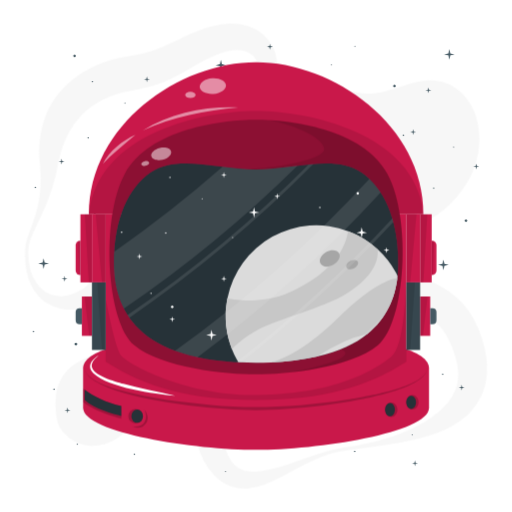
t = 0.00 s
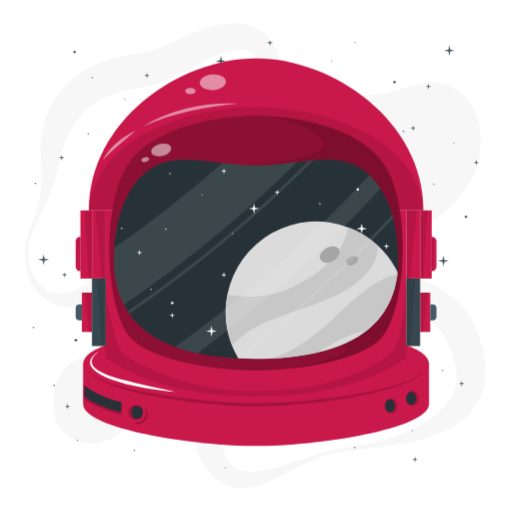
t = 0.28 s
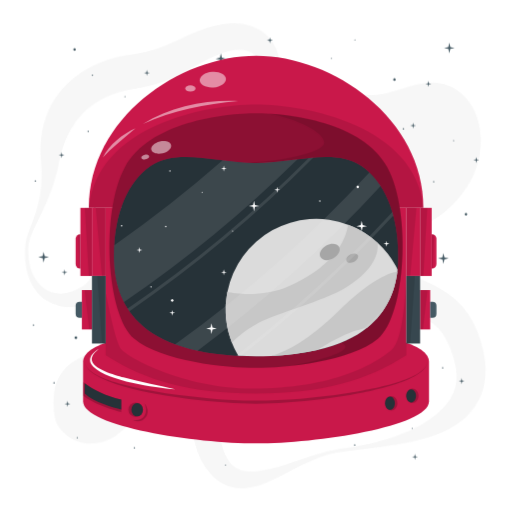
t = 0.47 s
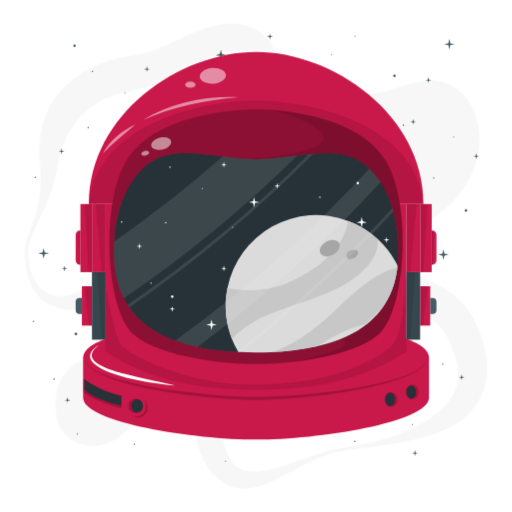
t = 0.75 s
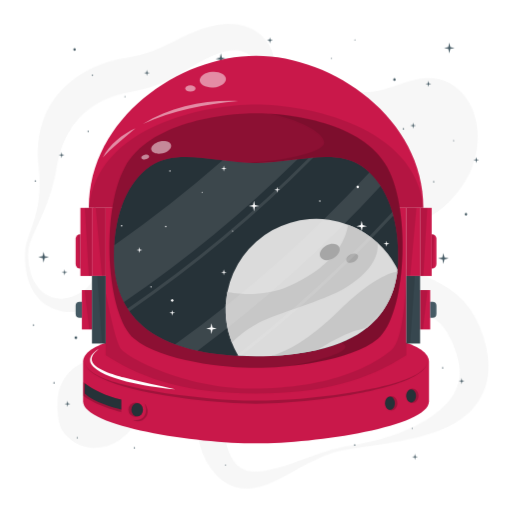
t = 1.03 s
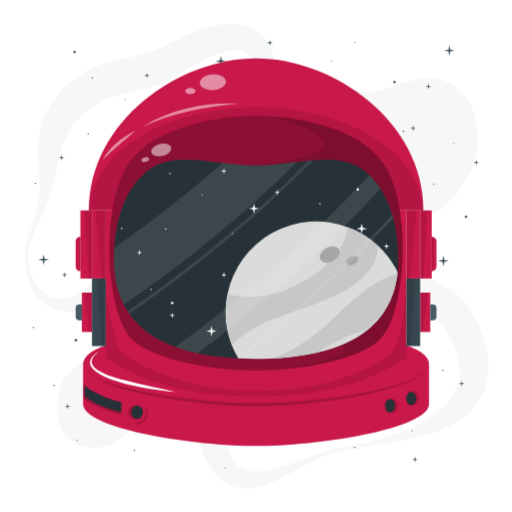
t = 1.22 s

The animated SVG that drew these frames (rendered in a browser with its animation timeline set to each time). Animation: 2 CSS @keyframes rules; one cycle of 1.50 s, repeats indefinitely.

<svg class="animated" id="freepik_stories-astronaut-helmet" xmlns="http://www.w3.org/2000/svg" viewBox="0 0 500 500" version="1.1" xmlns:xlink="http://www.w3.org/1999/xlink" xmlns:svgjs="http://svgjs.com/svgjs"><style>svg#freepik_stories-astronaut-helmet:not(.animated) .animable {opacity: 0;}svg#freepik_stories-astronaut-helmet.animated #freepik--background-complete--inject-16 {animation: 1.5s Infinite  linear wind;animation-delay: 0s;}svg#freepik_stories-astronaut-helmet.animated #freepik--Stars--inject-16 {animation: 1.5s Infinite  linear floating;animation-delay: 0s;}svg#freepik_stories-astronaut-helmet.animated #freepik--astronaut-helmet--inject-16 {animation: 1.5s Infinite  linear floating;animation-delay: 0s;}            @keyframes wind {                0% {                    transform: rotate( 0deg );                }                25% {                    transform: rotate( 1deg );                }                75% {                    transform: rotate( -1deg );                }            }                    @keyframes floating {                0% {                    opacity: 1;                    transform: translateY(0px);                }                50% {                    transform: translateY(-10px);                }                100% {                    opacity: 1;                    transform: translateY(0px);                }            }        </style><g id="freepik--background-complete--inject-16" class="animable" style="transform-origin: 249.98px 250.018px;"><g id="ely0ho92b9l"><g style="opacity: 0.4; transform-origin: 249.98px 250.018px;" class="animable" id="el1hypceoey2i"><path d="M28,240.16a60.34,60.34,0,0,0,1.69,23.39c2.14,7.46,6.1,14.41,11.74,19.09a30.85,30.85,0,0,0,4.41,3.11,27.71,27.71,0,0,0,4.81,2.12,27.21,27.21,0,0,0,10.09,1.35c6.79-.37,13.32-2.93,19.26-6.63.35-.23.77-.47,1.08-.69l.85-.64c.56-.46,1.12-.9,1.66-1.41a28,28,0,0,0,3.12-3.28,52.55,52.55,0,0,0,5.51-8.13,149.14,149.14,0,0,0,9-19.68c5.4-14,10.15-29,15.49-44.11q2-5.67,4.16-11.39c1.41-3.82,2.94-7.64,4.53-11.48a169.14,169.14,0,0,1,11.41-23.16c1.2-2,2.49-3.92,4-5.89.74-1,1.55-2,2.41-2.94s1.76-1.85,2.68-2.71a51.72,51.72,0,0,1,11.86-8.16c8.19-4.18,16.34-6.44,24.2-8.77s15.57-4.4,23-7.17a103.09,103.09,0,0,0,20.83-10.31,67.42,67.42,0,0,0,16.61-15.26c4.55-6,8.14-12.58,9.75-19.27a33.79,33.79,0,0,0,1-9.75,22.93,22.93,0,0,0-2.15-8.49A19,19,0,0,0,239.45,50a25.73,25.73,0,0,0-7.87-1.24,35.29,35.29,0,0,0-8.47,1c-.72.17-1.44.38-2.16.59l-2.56.77c-1.69.54-3.38,1.1-5,1.72-3.32,1.23-6.58,2.6-9.82,4.16-6.47,3.1-12.93,7-20.1,11.18A180.86,180.86,0,0,1,159.93,80a140.81,140.81,0,0,1-26.08,7.49c-1.1.23-2.2.38-3.3.57l-3,.48c-1.63.27-3.29.59-4.94,1a100.13,100.13,0,0,0-9.81,2.69c-12.9,4.24-24.51,11-33.35,20.45a79.85,79.85,0,0,0-11.71,16,84.21,84.21,0,0,0-4.55,9.4,103.57,103.57,0,0,0-3.66,10.22c-1,3.53-2,7.16-2.71,10.89-.37,1.74-.75,4-1.14,6.1s-.87,4.2-1.37,6.27a181.18,181.18,0,0,1-7.62,24.13c-3,7.77-6.5,15.23-10,22.55-1.76,3.66-3.51,7.3-5.13,11A43.13,43.13,0,0,0,28,240.16Zm-3.1-.33a33.52,33.52,0,0,1,1.38-6.22c.6-2,1.31-3.91,2-5.82,1.4-3.82,2.86-7.58,4.15-11.38s2.48-7.61,3.48-11.46,1.77-7.74,2.41-11.62A118.34,118.34,0,0,0,39.59,170c-.07-1.93-.22-3.86-.36-5.78s-.39-3.69-.57-6a119.63,119.63,0,0,1-.39-13.16,95.59,95.59,0,0,1,4.46-26.92A83.59,83.59,0,0,1,55.9,92.91,93.07,93.07,0,0,1,76.82,73.17a105.66,105.66,0,0,1,25.24-12.71,112.18,112.18,0,0,1,13.47-3.79c2.28-.5,4.59-.91,6.94-1.26l5.68-.83a124.79,124.79,0,0,0,20.59-4.91,160.43,160.43,0,0,0,20.34-8.53c7-3.4,14.71-7.32,23.06-10.58A132.2,132.2,0,0,1,205,26.27c2.18-.6,4.38-1.13,6.58-1.62l3.31-.67c1.25-.23,2.5-.43,3.77-.59a54.87,54.87,0,0,1,15.61.17,46.59,46.59,0,0,1,15.33,5.14,41.18,41.18,0,0,1,12.6,10.64,38.59,38.59,0,0,1,7.14,14.59,41.39,41.39,0,0,1,.82,15.37,50,50,0,0,1-3.9,13.85A77.11,77.11,0,0,1,251,105a94.53,94.53,0,0,1-9.6,8.66,110.67,110.67,0,0,1-10.54,7.24c-14.53,8.78-30.45,13.8-45,20.16-7.28,3.13-14.29,6.68-19.8,11.07a34.19,34.19,0,0,0-6.75,7.15c-.43.64-.83,1.28-1.2,1.93s-.7,1.29-1.05,2c-.68,1.42-1.34,3-2,4.64-1.24,3.29-2.33,6.88-3.34,10.55s-2,7.43-3,11.23l-2.91,11.53c-1,3.87-2,7.77-3.06,11.68-4.32,15.61-9.34,31.45-17,46.92a113.55,113.55,0,0,1-14.5,22.48c-1.53,1.76-3.12,3.5-4.87,5.18a52.9,52.9,0,0,1-5.56,4.79,49,49,0,0,1-6.42,4.14A38.19,38.19,0,0,1,90.87,298l-1.84.72c-.59.22-1.11.37-1.67.56a64.58,64.58,0,0,1-13.65,2.86,48.8,48.8,0,0,1-14.11-.63,40.43,40.43,0,0,1-13.1-5,36.35,36.35,0,0,1-5.57-4,38.17,38.17,0,0,1-4.71-4.81,52,52,0,0,1-10.45-23.22A83.75,83.75,0,0,1,24.9,239.83Z" style="fill: rgb(235, 235, 235); transform-origin: 147.45px 162.65px;" id="elzmzxbstxs1" class="animable"></path><path d="M336,440.15a105,105,0,0,0-26.5,7.85c-8.53,3.64-16.74,8-25,12.48-4.16,2.2-8.31,4.49-12.61,6.62a129.23,129.23,0,0,1-13.44,6,63.78,63.78,0,0,1-15.35,3.76,40.12,40.12,0,0,1-17.85-2c-1.51-.55-3-1.27-4.45-1.94s-2.8-1.62-4.19-2.48-2.58-1.92-3.83-2.93-2.31-2.14-3.45-3.24a62.3,62.3,0,0,1-10.52-14.57,71.9,71.9,0,0,1-6.14-16.52,100.33,100.33,0,0,1-2.45-16.42,209.65,209.65,0,0,1,.56-30.39l1.13-14.11c.19-2.3.32-4.57.47-6.83l.2-3.37.13-3.32a125.68,125.68,0,0,0-.19-12.92,71.18,71.18,0,0,0-1.77-12.11,72.34,72.34,0,0,0-4.28-12.13c-1.81-4.12-3.89-8.28-6.14-12.44-4.5-8.36-9.6-16.69-14.58-25.31l-3.69-6.52c-1.2-2.22-2.39-4.44-3.52-6.73a100.35,100.35,0,0,1-6-14.3,50.87,50.87,0,0,1-2.69-15.88,36.48,36.48,0,0,1,3.73-15.88,41.25,41.25,0,0,1,4.22-6.73l2.47-3c.84-1,1.72-1.81,2.58-2.72a81.39,81.39,0,0,1,11.49-9.59,78,78,0,0,1,13.27-7.13c1.17-.45,2.32-1,3.52-1.39l3.59-1.22c2.42-.69,4.86-1.38,7.34-1.88a102.57,102.57,0,0,1,30.28-1.69,131.63,131.63,0,0,1,15.07,2.11c5,.93,9.9,2.23,14.77,3.65,2.41.76,4.86,1.46,7.23,2.32l3.59,1.25,3.55,1.35q7.08,2.75,13.92,6c2.28,1.1,4.53,2.23,6.79,3.36s4.46,2.37,6.66,3.6,4.4,2.47,6.55,3.78,4.32,2.6,6.42,4l12.13,7.85c2,1.28,4,2.48,6,3.73l3,1.85,3,1.79a455.36,455.36,0,0,0,49.41,25.52c8.52,3.78,17.13,7.41,26.24,11.52,4.54,2,9.21,4.33,14,7a94.06,94.06,0,0,1,14.47,10,73.49,73.49,0,0,1,12.65,13.87,85.08,85.08,0,0,1,8.63,15.69c1.2,2.64,2.11,5.24,3.07,7.86.46,1.3.85,2.59,1.27,3.88s.84,2.57,1.18,4l1.08,4.09.52,2.05.4,2.13a73,73,0,0,1,1.27,8.58c.14,1.46.28,2.92.38,4.38V363c0,.74-.12,1.5-.18,2.25l-.46,4.49c-.22,1.49-.57,3-.87,4.45l-.47,2.21c-.18.73-.43,1.46-.65,2.18-.45,1.44-.89,2.89-1.38,4.3s-1.19,2.77-1.8,4.13a57.49,57.49,0,0,1-9.67,14.46l-1.4,1.58c-.49.5-1,1-1.5,1.45-1,.95-2,1.91-3,2.81-2.14,1.67-4.2,3.45-6.44,4.86a91.94,91.94,0,0,1-13.53,7.55,131.08,131.08,0,0,1-14,5.29,232,232,0,0,1-28.15,6.86c-2.35.41-4.69.89-7,1.24s-4.67.83-7,1.16-4.69.71-7,1.06l-7,1Zm-.52-3.06c9.27-1.34,18.47-3,27.54-5.2l3.4-.81,3.38-.9c2.25-.57,4.48-1.26,6.7-1.93,4.46-1.3,8.84-2.82,13.16-4.44a151.67,151.67,0,0,0,24.68-11.75,114.27,114.27,0,0,0,11-7.42,78.44,78.44,0,0,0,9.34-8.56c1.47-1.45,2.62-3.1,3.9-4.62l1.67-2.41c.27-.4.56-.79.82-1.2l.69-1.24A39.34,39.34,0,0,0,446,376.53c.2-.87.4-1.72.64-2.56l.39-2.62c.06-.44.15-.86.19-1.3l.05-1.34c0-.9.12-1.77.13-2.66l-.1-2.72c0-.45,0-.89-.05-1.35l-.17-1.39-.3-2.76-.55-2.82A80.37,80.37,0,0,0,443,343.55c-.28-.95-.69-2-1.08-3s-.76-2-1.17-3c-.85-1.89-1.64-3.85-2.55-5.6a56.69,56.69,0,0,0-5.82-9.61,42.94,42.94,0,0,0-7.16-7.35c-5.39-4.38-12.8-8.21-21.15-12.15-4.15-2-8.47-3.94-12.86-6s-8.82-4.19-13.24-6.35a422.5,422.5,0,0,1-51.52-30.23l-3.09-2.09-3-2.15c-2-1.44-4.07-2.85-6.07-4.32l-11.68-8.62c-3.72-2.73-7.5-5.37-11.29-8l-5.74-3.81c-1.93-1.22-3.86-2.46-5.81-3.67-3.91-2.34-7.82-4.72-11.83-6.84l-3-1.63-3-1.55c-2-1.06-4.06-2-6.11-2.95a139,139,0,0,0-25.27-8.88,95.16,95.16,0,0,0-13-2.11,68.35,68.35,0,0,0-13,0A58.76,58.76,0,0,0,180,211.33a59.66,59.66,0,0,0-10.41,7.82c-.77.77-1.6,1.51-2.34,2.29l-2.08,2.36a32.7,32.7,0,0,0-3.33,5.17,24.54,24.54,0,0,0-2.73,11.72,36.43,36.43,0,0,0,2.66,12.52,78.4,78.4,0,0,0,6.2,12.17c2.46,3.94,5.16,7.82,8.05,11.62,5.73,7.63,12,15.08,18.16,23,3.07,4,6.08,8.12,8.94,12.54a95.55,95.55,0,0,1,7.82,14.39c4.54,10.75,6.29,21.63,7,32.09,1.37,20.88-1.3,40.09-.91,57.31.18,8.59,1.12,16.52,3.62,23.54a44.52,44.52,0,0,0,5.05,10,23.71,23.71,0,0,0,6.84,7,23.46,23.46,0,0,0,9.88,3.38,48.82,48.82,0,0,0,12.43-.28,117.12,117.12,0,0,0,13.21-2.67c4.42-1.21,8.88-2.54,13.3-4,8.88-2.9,17.7-6.21,26.66-9.15A166.85,166.85,0,0,1,335.52,437.09Z" style="fill: rgb(235, 235, 235); transform-origin: 312.72px 332.926px;" id="elqnl5lf3la8n" class="animable"></path><path d="M293.15,89a68.75,68.75,0,0,1,9.1-1.64c1.46-.19,2.88-.3,4.31-.43s2.83-.16,4.22-.19c2.78-.1,5.49,0,8.2.06,10.74.43,21,2.07,31.14,3.64l3.59.54,1.59.23,1.63.13c1.09.1,2.22.07,3.34.1s2.28-.1,3.45-.19,2.32-.21,3.51-.4,2.35-.35,3.55-.59c2.36-.48,4.78-1,7.16-1.66,9.64-2.54,19.17-6.32,29.81-8.75a54.56,54.56,0,0,1,17.17-1.3,39.47,39.47,0,0,1,13.47,3.82c.71.35,1.44.68,2.13,1l2,1.19A55,55,0,0,1,450,90.14c1.18,1,2.3,2.26,3.44,3.43s2.05,2.49,3.07,3.76,1.78,2.63,2.66,4c.45.68.8,1.37,1.16,2l1.1,2.08.54,1.06.45,1.06.88,2.14a38.48,38.48,0,0,1,1.56,4.32A70.67,70.67,0,0,1,468,131.49a84.46,84.46,0,0,1-.94,17.16A83.52,83.52,0,0,1,462.64,165c-.51,1.31-1.05,2.61-1.6,3.89s-1.2,2.55-1.81,3.8-1.27,2.5-2,3.72-1.36,2.43-2.13,3.62a102.83,102.83,0,0,1-9.95,13.37,101.27,101.27,0,0,1-11.7,11.47A85.63,85.63,0,0,1,420.36,214a54.3,54.3,0,0,1-14.7,5.65,35.11,35.11,0,0,1-16-.38,59.56,59.56,0,0,1-15-6.35,158.74,158.74,0,0,1-26-19.47c-4-3.6-7.75-7.35-11.31-11.2a8.34,8.34,0,0,0-1.11-1l-.93-.81c-.72-.49-1.27-1-2-1.5l-1-.72c-.37-.23-.75-.44-1.1-.68-.69-.48-1.55-.88-2.27-1.35a98,98,0,0,0-11-5.14l-6.58-2.59-3.52-1.37-3.67-1.52c-2.49-1-5.11-2.27-7.77-3.59a75,75,0,0,1-8.24-4.91,52.45,52.45,0,0,1-8.24-7,43.51,43.51,0,0,1-6.87-9.56l-.72-1.32-.61-1.35c-.39-.91-.8-1.82-1.16-2.74a46.32,46.32,0,0,1-1.62-5.54l-.57-2.76-.35-2.68a45.48,45.48,0,0,1-.34-5.26c0-.46,0-.81,0-1.34,0-.71,0-1.4.09-2.09a24.09,24.09,0,0,1,.63-4.32c.07-.35.16-.72.25-1.08l.35-1.1c.24-.72.51-1.44.78-2.15a28.78,28.78,0,0,1,2.13-4c.41-.61.83-1.2,1.27-1.78.22-.29.44-.59.66-.85l.69-.77c.45-.49.92-1,1.41-1.46s.93-.84,1.42-1.26,1-.79,1.45-1.15l1.41-1c.47-.3,1-.64,1.42-.9l1.37-.76A47.56,47.56,0,0,1,293.15,89Z" style="fill: rgb(235, 235, 235); transform-origin: 367.887px 149.378px;" id="ellpn44ae32" class="animable"></path><path d="M146.71,354a50.4,50.4,0,0,1,.71,10.09c-.09,6.46-1.55,12.37-3.14,18.14a116.67,116.67,0,0,1-6.05,16.8,74.27,74.27,0,0,1-9.35,15.3,70,70,0,0,1-13.41,13,44.23,44.23,0,0,1-18.92,7.53,42.28,42.28,0,0,1-10.9.22,34.83,34.83,0,0,1-10.15-2.73,35.58,35.58,0,0,1-8-4.94,69.86,69.86,0,0,1-6.16-5.78,25.1,25.1,0,0,1-2.69-3.53A28,28,0,0,1,56.79,414a45.49,45.49,0,0,1-2-9,76.72,76.72,0,0,1-.21-19.1,43.19,43.19,0,0,1,5.81-17.24A43.74,43.74,0,0,1,72.21,356c4.73-3.44,10.29-5.91,15.72-8.16s10.87-4.25,15.94-6.65,10-5.06,16.18-7a28.36,28.36,0,0,1,5.06-1.09,20.46,20.46,0,0,1,6,.09,15.88,15.88,0,0,1,7.25,3.53,19.78,19.78,0,0,1,1.46,1.43c.43.49.86,1,1.27,1.52A24.38,24.38,0,0,1,143,342.7a29.65,29.65,0,0,1,1.4,3c.35.93.74,2,1,2.85l.41,1.41.33,1.37C146.4,352.25,146.55,353.11,146.71,354Z" style="fill: rgb(235, 235, 235); transform-origin: 100.763px 384.126px;" id="elurq6le4rxfa" class="animable"></path></g></g></g><g id="freepik--Stars--inject-16" class="animable" style="transform-origin: 250.026px 251.76px;"><polygon points="261.27 417.59 265.51 418.38 266.46 422.85 267.4 418.38 271.65 417.59 267.42 416.56 266.46 412.34 265.49 416.56 261.27 417.59" style="fill: rgb(69, 90, 100); transform-origin: 266.46px 417.595px;" id="elapi2wqk4fh8" class="animable"></polygon><polygon points="166.35 260.51 170.59 261.3 171.54 265.77 172.49 261.3 176.73 260.51 172.51 259.48 171.54 255.25 170.58 259.48 166.35 260.51" style="fill: rgb(69, 90, 100); transform-origin: 171.54px 260.51px;" id="elj8rxvgvtdws" class="animable"></polygon><polygon points="427.77 258.67 432.01 259.45 432.96 263.92 433.91 259.45 438.15 258.66 433.93 257.63 432.96 253.41 431.99 257.63 427.77 258.67" style="fill: rgb(69, 90, 100); transform-origin: 432.96px 258.665px;" id="elfy6j1em7e5n" class="animable"></polygon><polygon points="447.91 378.39 450.28 378.83 450.81 381.33 451.34 378.83 453.71 378.39 451.35 377.82 450.81 375.46 450.27 377.82 447.91 378.39" style="fill: rgb(69, 90, 100); transform-origin: 450.81px 378.395px;" id="elwl5augkq6j" class="animable"></polygon><polygon points="415.44 88.18 417.81 88.62 418.34 91.12 418.87 88.62 421.25 88.18 418.88 87.6 418.34 85.24 417.8 87.6 415.44 88.18" style="fill: rgb(69, 90, 100); transform-origin: 418.345px 88.18px;" id="elm4urzt1unzr" class="animable"></polygon><polygon points="462.16 162.51 464.53 162.95 465.06 165.45 465.59 162.95 467.96 162.51 465.6 161.94 465.06 159.57 464.52 161.94 462.16 162.51" style="fill: rgb(69, 90, 100); transform-origin: 465.06px 162.51px;" id="elvd23wmvsmn" class="animable"></polygon><polygon points="100.1 196.03 102.47 196.47 103 198.97 103.53 196.47 105.91 196.03 103.55 195.45 103 193.09 102.47 195.45 100.1 196.03" style="fill: rgb(69, 90, 100); transform-origin: 103.005px 196.03px;" id="ely6slfbnpwd" class="animable"></polygon><polygon points="63.01 400.68 65.38 401.12 65.91 403.62 66.44 401.12 68.81 400.68 66.45 400.1 65.91 397.74 65.37 400.1 63.01 400.68" style="fill: rgb(69, 90, 100); transform-origin: 65.91px 400.68px;" id="ele94nigmycz" class="animable"></polygon><polygon points="109.62 405.19 111.99 405.63 112.52 408.13 113.05 405.63 115.42 405.19 113.06 404.61 112.52 402.25 111.98 404.61 109.62 405.19" style="fill: rgb(69, 90, 100); transform-origin: 112.52px 405.19px;" id="elpl0k3ootxyq" class="animable"></polygon><polygon points="193.14 98.31 195.51 98.75 196.04 101.25 196.57 98.75 198.94 98.31 196.58 97.74 196.04 95.38 195.5 97.74 193.14 98.31" style="fill: rgb(69, 90, 100); transform-origin: 196.04px 98.315px;" id="eltynmwnx2bya" class="animable"></polygon><polygon points="333.52 168.39 335.89 168.83 336.42 171.33 336.95 168.83 339.32 168.39 336.96 167.81 336.42 165.45 335.88 167.81 333.52 168.39" style="fill: rgb(69, 90, 100); transform-origin: 336.42px 168.39px;" id="ely5t1yhlgb8t" class="animable"></polygon><polygon points="145.11 356.36 147.48 356.8 148.01 359.3 148.54 356.8 150.91 356.36 148.55 355.79 148.01 353.42 147.47 355.79 145.11 356.36" style="fill: rgb(69, 90, 100); transform-origin: 148.01px 356.36px;" id="el0zva20wo7h8o" class="animable"></polygon><path d="M75.45,433a.69.69,0,0,1,0,1.37A.69.69,0,0,1,75.45,433Z" style="fill: rgb(69, 90, 100); transform-origin: 75.45px 433.685px;" id="elwyoru96urt" class="animable"></path><path d="M385,350a.69.69,0,0,1,0,1.38A.69.69,0,0,1,385,350Z" style="fill: rgb(69, 90, 100); transform-origin: 385px 350.69px;" id="el0lk2hrgd0rwn" class="animable"></path><path d="M391.47,251.72a.69.69,0,0,1,0,1.38A.69.69,0,0,1,391.47,251.72Z" style="fill: rgb(69, 90, 100); transform-origin: 391.47px 252.41px;" id="el4tl1w5z9p3e" class="animable"></path><path d="M343.4,201.05a.69.69,0,0,1,0,1.37A.69.69,0,0,1,343.4,201.05Z" style="fill: rgb(69, 90, 100); transform-origin: 343.4px 201.735px;" id="el91y3bqid8ip" class="animable"></path><path d="M131.2,443a.69.69,0,0,1,0,1.37A.69.69,0,0,1,131.2,443Z" style="fill: rgb(69, 90, 100); transform-origin: 131.2px 443.685px;" id="elamae8genoxj" class="animable"></path><path d="M103,403.13a.69.69,0,0,1,0,1.38A.69.69,0,0,1,103,403.13Z" style="fill: rgb(69, 90, 100); transform-origin: 103px 403.82px;" id="elei0nxmxn9qg" class="animable"></path><path d="M173.85,384.89a.69.69,0,0,1,0,1.37A.69.69,0,0,1,173.85,384.89Z" style="fill: rgb(69, 90, 100); transform-origin: 173.85px 385.575px;" id="el4a7s284ao6u" class="animable"></path><path d="M304,403.13a.69.69,0,0,1,0,1.38A.69.69,0,0,1,304,403.13Z" style="fill: rgb(69, 90, 100); transform-origin: 304px 403.82px;" id="el2rere6h5pzb" class="animable"></path><path d="M432.3,364.79a.69.69,0,0,1,0,1.37A.69.69,0,0,1,432.3,364.79Z" style="fill: rgb(69, 90, 100); transform-origin: 432.3px 365.475px;" id="elict6fqyz2cm" class="animable"></path><path d="M388.92,283a.69.69,0,0,1,0,1.37A.69.69,0,0,1,388.92,283Z" style="fill: rgb(69, 90, 100); transform-origin: 388.92px 283.685px;" id="el2u45d9uush3" class="animable"></path><path d="M272.19,401.77a.49.49,0,0,1,0,1A.49.49,0,0,1,272.19,401.77Z" style="fill: rgb(69, 90, 100); transform-origin: 272.19px 402.27px;" id="elazsyxewad6l" class="animable"></path><path d="M122,100.19a.49.49,0,0,1,0,1A.49.49,0,0,1,122,100.19Z" style="fill: rgb(69, 90, 100); transform-origin: 122px 100.69px;" id="elny3eqhx1zn" class="animable"></path><path d="M310.65,345a.49.49,0,0,1,0,1A.49.49,0,0,1,310.65,345Z" style="fill: rgb(69, 90, 100); transform-origin: 310.65px 345.5px;" id="elpb8ngcrdu89" class="animable"></path><path d="M123.19,407.64a.49.49,0,0,1,0,1A.49.49,0,0,1,123.19,407.64Z" style="fill: rgb(69, 90, 100); transform-origin: 123.19px 408.14px;" id="elk3nbw821usn" class="animable"></path><path d="M247.53,290.34a.49.49,0,0,1,0,1A.49.49,0,0,1,247.53,290.34Z" style="fill: rgb(69, 90, 100); transform-origin: 247.53px 290.84px;" id="elwu92wbf2jv" class="animable"></path><path d="M352.69,295.92a1.32,1.32,0,0,1,0,2.63A1.32,1.32,0,0,1,352.69,295.92Z" style="fill: rgb(69, 90, 100); transform-origin: 352.69px 297.235px;" id="elzad4ng1oa6f" class="animable"></path><polygon points="167.99 114.3 172.24 115.08 173.18 119.56 174.13 115.08 178.37 114.3 174.15 113.27 173.18 109.04 172.22 113.27 167.99 114.3" style="fill: rgb(69, 90, 100); transform-origin: 173.18px 114.3px;" id="elzn4lyy1wqgf" class="animable"></polygon><polygon points="210.5 63.63 214.74 64.41 215.69 68.89 216.64 64.41 220.88 63.63 216.65 62.59 215.69 58.37 214.72 62.59 210.5 63.63" style="fill: rgb(69, 90, 100); transform-origin: 215.69px 63.63px;" id="el6e2cxd71q6w" class="animable"></polygon><polygon points="37.33 257.43 41.57 258.22 42.52 262.69 43.47 258.22 47.71 257.43 43.48 256.4 42.52 252.18 41.55 256.4 37.33 257.43" style="fill: rgb(69, 90, 100); transform-origin: 42.52px 257.435px;" id="el5n34g968og5" class="animable"></polygon><polygon points="433.57 53.19 437.81 53.97 438.76 58.44 439.71 53.97 443.95 53.19 439.73 52.15 438.76 47.93 437.8 52.15 433.57 53.19" style="fill: rgb(69, 90, 100); transform-origin: 438.76px 53.185px;" id="ell66b0b5luul" class="animable"></polygon><polygon points="260.65 45.59 263.03 46.03 263.56 48.53 264.09 46.03 266.46 45.59 264.1 45.01 263.56 42.65 263.02 45.01 260.65 45.59" style="fill: rgb(69, 90, 100); transform-origin: 263.555px 45.59px;" id="ellosqjkjrj0f" class="animable"></polygon><polygon points="57.21 157.81 59.58 158.25 60.11 160.75 60.64 158.25 63.01 157.81 60.65 157.23 60.11 154.87 59.57 157.23 57.21 157.81" style="fill: rgb(69, 90, 100); transform-origin: 60.11px 157.81px;" id="ela8qj8vxyi0b" class="animable"></polygon><path d="M86.07,133.86a.69.69,0,0,1,0,1.37A.69.69,0,0,1,86.07,133.86Z" style="fill: rgb(69, 90, 100); transform-origin: 86.07px 134.545px;" id="elqv7b9va81xe" class="animable"></path><path d="M52.75,379.38a.69.69,0,0,1,0,1.38A.69.69,0,0,1,52.75,379.38Z" style="fill: rgb(69, 90, 100); transform-origin: 52.75px 380.07px;" id="eljviulhlyxof" class="animable"></path><path d="M90.19,356.36a.69.69,0,0,1,0,1.38A.69.69,0,0,1,90.19,356.36Z" style="fill: rgb(69, 90, 100); transform-origin: 90.19px 357.05px;" id="elt2d9pcr64xn" class="animable"></path><path d="M34.47,182.32a.69.69,0,0,1,0,1.38A.69.69,0,0,1,34.47,182.32Z" style="fill: rgb(69, 90, 100); transform-origin: 34.47px 183.01px;" id="elwolwtdxg4oj" class="animable"></path><path d="M90.19,79a.69.69,0,0,1,0,1.38A.69.69,0,0,1,90.19,79Z" style="fill: rgb(69, 90, 100); transform-origin: 90.19px 79.69px;" id="elbzk4b8w3mm5" class="animable"></path><path d="M423.53,183a.69.69,0,0,1,0,1.38A.69.69,0,0,1,423.53,183Z" style="fill: rgb(69, 90, 100); transform-origin: 423.53px 183.69px;" id="elz6hrbpb08eh" class="animable"></path><path d="M152.58,289.5a.49.49,0,0,1,0,1A.49.49,0,0,1,152.58,289.5Z" style="fill: rgb(69, 90, 100); transform-origin: 152.58px 290px;" id="el89oz2bibi0y" class="animable"></path><path d="M152.11,414.75a.49.49,0,0,1,0,1A.49.49,0,0,1,152.11,414.75Z" style="fill: rgb(69, 90, 100); transform-origin: 152.11px 415.25px;" id="elh14t6hg36g8" class="animable"></path><polygon points="400.5 129 402.87 129.44 403.4 131.94 403.93 129.44 406.3 129 403.94 128.42 403.4 126.06 402.86 128.42 400.5 129" style="fill: rgb(69, 90, 100); transform-origin: 403.4px 129px;" id="elhajnmyngghe" class="animable"></polygon><path d="M393.89,131.36a.69.69,0,0,1,0,1.38A.69.69,0,0,1,393.89,131.36Z" style="fill: rgb(69, 90, 100); transform-origin: 393.89px 132.05px;" id="elwsd75pvxx28" class="animable"></path><path d="M323.68,62.65a.49.49,0,0,1,0,1A.49.49,0,0,1,323.68,62.65Z" style="fill: rgb(69, 90, 100); transform-origin: 323.68px 63.15px;" id="elyl2nu8ap4bl" class="animable"></path><path d="M220.26,459.87a.49.49,0,0,1,0,1A.49.49,0,0,1,220.26,459.87Z" style="fill: rgb(69, 90, 100); transform-origin: 220.26px 460.37px;" id="el0wvxaixuqtm" class="animable"></path><path d="M443,143a.49.49,0,0,1,0,1A.49.49,0,0,1,443,143Z" style="fill: rgb(69, 90, 100); transform-origin: 443px 143.5px;" id="el56ffocpbdcc" class="animable"></path><path d="M345.17,119.07a.49.49,0,0,1,0,1A.49.49,0,0,1,345.17,119.07Z" style="fill: rgb(69, 90, 100); transform-origin: 345.17px 119.57px;" id="eltix9anpofah" class="animable"></path><path d="M346.58,44.62a.49.49,0,0,1,0,1A.49.49,0,0,1,346.58,44.62Z" style="fill: rgb(69, 90, 100); transform-origin: 346.58px 45.12px;" id="elirxapfttbc" class="animable"></path><path d="M210.36,272.23a1.32,1.32,0,0,1,0,2.63A1.32,1.32,0,0,1,210.36,272.23Z" style="fill: rgb(69, 90, 100); transform-origin: 210.36px 273.545px;" id="ellqne2uvfl2r" class="animable"></path><path d="M390.19,204.79a1.32,1.32,0,0,1,0,2.64A1.32,1.32,0,0,1,390.19,204.79Z" style="fill: rgb(69, 90, 100); transform-origin: 390.19px 206.11px;" id="el960le393e25" class="animable"></path><path d="M92.42,206.11a1.32,1.32,0,0,1,0,2.64A1.32,1.32,0,0,1,92.42,206.11Z" style="fill: rgb(69, 90, 100); transform-origin: 92.42px 207.43px;" id="elbr0k1fy75rw" class="animable"></path><path d="M455,214.06a1.32,1.32,0,0,1,0,2.63A1.32,1.32,0,0,1,455,214.06Z" style="fill: rgb(69, 90, 100); transform-origin: 455px 215.375px;" id="eljl33yqrfj0c" class="animable"></path><path d="M74.06,334.68a1.32,1.32,0,0,1,0,2.64A1.32,1.32,0,0,1,74.06,334.68Z" style="fill: rgb(69, 90, 100); transform-origin: 74.06px 336px;" id="el45gsflp1y37" class="animable"></path><polygon points="140.52 77.41 142.89 77.85 143.42 80.35 143.95 77.85 146.32 77.41 143.96 76.83 143.42 74.47 142.88 76.83 140.52 77.41" style="fill: rgb(69, 90, 100); transform-origin: 143.42px 77.41px;" id="el77r981wv976" class="animable"></polygon><polygon points="269.8 325.91 272.17 326.34 272.7 328.84 273.23 326.34 275.6 325.9 273.24 325.33 272.7 322.97 272.16 325.33 269.8 325.91" style="fill: rgb(69, 90, 100); transform-origin: 272.7px 325.905px;" id="elk0v21458tqf" class="animable"></polygon><path d="M346.35,440.15a.69.69,0,0,1,0,1.38A.69.69,0,0,1,346.35,440.15Z" style="fill: rgb(69, 90, 100); transform-origin: 346.35px 440.84px;" id="eley08sddb9iu" class="animable"></path><path d="M300.79,433.67a.69.69,0,0,1,0,1.38A.69.69,0,0,1,300.79,433.67Z" style="fill: rgb(69, 90, 100); transform-origin: 300.79px 434.36px;" id="el4nocg8ub9mw" class="animable"></path><polygon points="315.45 250 317.82 250.44 318.35 252.94 318.88 250.44 321.25 250 318.89 249.42 318.35 247.06 317.81 249.42 315.45 250" style="fill: rgb(69, 90, 100); transform-origin: 318.35px 250px;" id="el4a4ok9f19qm" class="animable"></polygon><polygon points="396.72 392.49 399.09 392.93 399.62 395.42 400.15 392.93 402.52 392.49 400.16 391.91 399.62 389.55 399.08 391.91 396.72 392.49" style="fill: rgb(69, 90, 100); transform-origin: 399.62px 392.485px;" id="elyy1ev8s55rd" class="animable"></polygon><polygon points="402.3 452.39 404.67 452.83 405.2 455.33 405.73 452.83 408.1 452.39 405.74 451.81 405.2 449.45 404.66 451.81 402.3 452.39" style="fill: rgb(69, 90, 100); transform-origin: 405.2px 452.39px;" id="elvp81yqrn7n" class="animable"></polygon><path d="M325.46,118.18a.69.69,0,0,1,0,1.38A.69.69,0,0,1,325.46,118.18Z" style="fill: rgb(69, 90, 100); transform-origin: 325.46px 118.87px;" id="eldtgvnsnwz4m" class="animable"></path><path d="M402.52,424a.49.49,0,0,1,0,1A.49.49,0,0,1,402.52,424Z" style="fill: rgb(69, 90, 100); transform-origin: 402.52px 424.5px;" id="elf8ooezbnc29" class="animable"></path><polygon points="60.11 272.23 62.48 272.67 63.01 275.17 63.54 272.67 65.91 272.23 63.55 271.65 63.01 269.29 62.47 271.65 60.11 272.23" style="fill: rgb(69, 90, 100); transform-origin: 63.01px 272.23px;" id="el2rlo7pl5ax1" class="animable"></polygon><path d="M32.7,323.11a.69.69,0,0,1,0,1.37A.69.69,0,0,1,32.7,323.11Z" style="fill: rgb(69, 90, 100); transform-origin: 32.7px 323.795px;" id="elhu591kncn0h" class="animable"></path><path d="M202.51,214.69a.69.69,0,0,1,0,1.37A.69.69,0,0,1,202.51,214.69Z" style="fill: rgb(69, 90, 100); transform-origin: 202.51px 215.375px;" id="elsmv7s0eh8i" class="animable"></path><path d="M152.11,138.61a.49.49,0,0,1,0,1A.49.49,0,0,1,152.11,138.61Z" style="fill: rgb(69, 90, 100); transform-origin: 152.11px 139.11px;" id="elxttckigs9he" class="animable"></path><path d="M72.79,53.19a1.32,1.32,0,0,1,0,2.63A1.32,1.32,0,0,1,72.79,53.19Z" style="fill: rgb(69, 90, 100); transform-origin: 72.79px 54.505px;" id="el69gcyz9f9jj" class="animable"></path><path d="M385.17,82.61a1.32,1.32,0,0,1,0,2.63A1.32,1.32,0,0,1,385.17,82.61Z" style="fill: rgb(69, 90, 100); transform-origin: 385.17px 83.925px;" id="elp9pn8mmm88" class="animable"></path></g><g id="freepik--astronaut-helmet--inject-16" class="animable" style="transform-origin: 250px 250px;"><path d="M418.9,359.68v38.39c0,24.71-110.24,41.19-168.91,41.19S81.1,422.78,81.1,398.07V359.68c0-9.37,11.89-32.56,168.89-32.56S418.9,350.31,418.9,359.68Z" style="fill: #C9184A; transform-origin: 250px 383.19px;" id="elz09u9ax8jac" class="animable"></path><g id="elkf3dvmjt2d"><path d="M417.34,359.53c-1.3,19.57-62.33,30-78.92,33.05a575.81,575.81,0,0,1-88.42,8,575.69,575.69,0,0,1-88.42-8c-21.78-4-44-8.13-64.08-17.75-6.12-3.28-14.27-7.59-14.84-15.31,1.12,12.16,25.93,18.92,36,21.88,28.46,7.71,57.89,11.39,87.2,14.11,44.09,4.18,88.48,1.41,132.19-5.21,16.59-2.75,77.48-11.92,79.29-30.78Z" style="opacity: 0.2; transform-origin: 250px 380.05px;" class="animable" id="elmb64lj6es7e"></path></g><g id="ela3uqw3uqhr"><path d="M388,400c0,3.91-2.68,7.07-6,7.07s-6-3.16-6-7.07,2.69-7.08,6-7.08S388,396,388,400Z" style="opacity: 0.2; transform-origin: 382px 399.995px;" class="animable" id="elp3h2nwmilod"></path></g><path d="M385.51,400c0,3.57-2.13,6.47-4.76,6.47S376,403.52,376,400s2.14-6.47,4.77-6.47S385.51,396.38,385.51,400Z" style="fill: rgb(38, 50, 56); transform-origin: 380.755px 400px;" id="eljra86aiqja" class="animable"></path><g id="elccvstk4j9be"><ellipse cx="132.41" cy="406.42" rx="7.15" ry="7.07" style="opacity: 0.2; transform-origin: 132.41px 406.42px;" class="animable" id="eldrlkhp6x955"></ellipse></g><ellipse cx="133.88" cy="406.42" rx="5.67" ry="6.47" style="fill: rgb(38, 50, 56); transform-origin: 133.88px 406.42px;" id="elxgbdtq8x1z" class="animable"></ellipse><g id="elpdzrtl5xmj"><path d="M408.67,392.87c0,3.91-2.68,7.08-6,7.08s-6-3.17-6-7.08,2.69-7.07,6-7.07S408.67,389,408.67,392.87Z" style="opacity: 0.2; transform-origin: 402.67px 392.875px;" class="animable" id="el3ck1konvanl"></path></g><path d="M406.19,392.87c0,3.58-2.13,6.47-4.76,6.47s-4.76-2.89-4.76-6.47,2.13-6.46,4.76-6.46S406.19,389.3,406.19,392.87Z" style="fill: rgb(38, 50, 56); transform-origin: 401.43px 392.875px;" id="elvxj5g66rxf" class="animable"></path><g id="elre1gfuacgnl"><path d="M118.36,396.34v12.42s-25-6.18-37.26-16.24V379.26C88.35,385.36,103.35,393.39,118.36,396.34Z" style="opacity: 0.2; transform-origin: 99.73px 394.01px;" class="animable" id="elzhfcrbamgh8"></path></g><path d="M118.36,396.34v9.85c-7.38-1.75-26.47-6.93-35.7-15.54V380.51C90.36,386.4,104.36,393.58,118.36,396.34Z" style="fill: rgb(38, 50, 56); transform-origin: 100.51px 393.35px;" id="el2pp41op7se7" class="animable"></path><g id="eljrvtnjagy7"><path d="M129.94,416.46C140.69,417.79,145,409.17,141,400a12.27,12.27,0,0,1,3,6.2,11.8,11.8,0,0,1,.13,2.72,9.62,9.62,0,0,1-14.23,7.59Z" style="opacity: 0.2; transform-origin: 137.029px 408.853px;" class="animable" id="elrp1x9aw3gu"></path></g><path d="M96.48,346.76c-3,2.65-6.7,5.79-7,10-.18,9.75,23.17,15.63,31,18,16.6,4.61,33.72,7.75,50.53,11.57-20.31-1.67-65-7.89-79.63-21.75-7.1-7.11-1.93-13.59,5.13-17.79Z" style="fill: rgb(255, 255, 255); transform-origin: 129.498px 366.545px;" id="elyhnc1a7ext" class="animable"></path><path d="M413.35,209.23H86.66c0-87.23,88-148.49,163.34-148.49S413.35,122,413.35,209.23Z" style="fill: #C9184A; transform-origin: 250.005px 134.985px;" id="eleiye1j13j0k" class="animable"></path><g id="el01iuca1bgeda"><g style="opacity: 0.5; transform-origin: 166.48px 132.339px;" class="animable" id="eluw6ch6apafq"><path d="M139.32,127.41c27.54-17.34,61.08-23.87,93.32-22.61-32.06,2.94-63.94,9-93.32,22.61Z" style="fill: rgb(255, 255, 255); transform-origin: 185.98px 116.029px;" id="elq219xd07rhl" class="animable"></path><path d="M100.33,160c6.3-12.59,19.22-23,32-28.51-1.34,1.26-2.75,2.37-4.12,3.54-9.66,8-19.16,16-27.89,25Z" style="fill: rgb(255, 255, 255); transform-origin: 116.325px 145.76px;" id="elckuepltwc4l" class="animable"></path></g></g><g id="el461piyplayl"><g style="opacity: 0.5; transform-origin: 200.731px 86.0346px;" class="animable" id="elmrbhyyvpr8r"><path d="M190.87,92.66c0,1.65-2.24,3-5,3s-5-1.33-5-3,2.25-3,5-3S190.87,91,190.87,92.66Z" style="fill: rgb(255, 255, 255); transform-origin: 185.87px 92.66px;" id="ell89wbr8d1a" class="animable"></path><path d="M220.58,83.12c.31,4.19-5.16,8-12.22,8.53S195.33,89.2,195,85s5.16-8,12.22-8.53S220.27,78.93,220.58,83.12Z" style="fill: rgb(255, 255, 255); transform-origin: 207.789px 84.0601px;" id="el8rll28q8ocj" class="animable"></path></g></g><g id="el4t762tk92v8"><path d="M413.35,209.23H86.66c8-80.41,114.45-100.85,163.34-100.85S405.29,128.82,413.35,209.23Z" style="opacity: 0.1; transform-origin: 250.005px 158.805px;" class="animable" id="elatt2u32he3u"></path></g><path d="M396.8,209.23V353.29c-39.16,24.84-81.2,37.26-146.8,37.26s-107.64-12.42-146.81-37.26V209.23Z" style="fill: #C9184A; transform-origin: 249.995px 299.89px;" id="elbsw3xsm10xb" class="animable"></path><g id="elb38ctgbzjm"><path d="M396.8,263v90.31c-39.17,24.84-81.2,37.26-146.81,37.26s-107.63-12.42-146.8-37.26V293.82c.2-.23.32-.35.32-.35s9,47.89,14.85,54C129.94,359.53,186,385.8,244.9,385.8c83.1,0,120.85-24.51,137.09-37.4C394.51,338.45,396.53,286.26,396.8,263Z" style="opacity: 0.1; transform-origin: 249.995px 326.785px;" class="animable" id="elpcvd8mtzsnk"></path></g><path d="M378.16,169.53c-24-44.07-96.36-52.67-128.17-52.67s-104.16,8.6-128.17,52.67-17.91,144.71,9,167.28S221.26,365.47,250,365.47s92.35-6.09,119.22-28.66S402.16,213.58,378.16,169.53ZM250,354.13c-118.6,0-138.84-54.54-138.84-97.45s14.1-73.06,35.82-88.23c25.61-17.88,67-3,103-3s77.41-14.89,103,3c21.72,15.17,35.82,45.34,35.82,88.23S368.6,354.13,250,354.13Z" style="fill: #C9184A; transform-origin: 249.993px 241.165px;" id="elsiapxqczbri" class="animable"></path><g id="elqu33lncv5a"><path d="M378.16,169.53c-24-44.07-96.36-52.67-128.17-52.67s-104.17,8.6-128.16,52.67-17.92,144.71,9,167.28S221.26,365.48,250,365.48s92.35-6.1,119.22-28.67S402.17,213.59,378.16,169.53ZM250,354.13c-118.6,0-138.84-54.54-138.84-97.44s14.1-73.07,35.82-88.24c25.62-17.88,67-3,103-3s77.41-14.89,103,3c21.72,15.17,35.82,45.34,35.82,88.24S368.6,354.13,250,354.13Z" style="opacity: 0.3; transform-origin: 250.003px 241.17px;" class="animable" id="elo4ql4hp6wh"></path></g><g id="elxg6f3ntmz5"><path d="M369.21,336.81c-18.37,15.42-53.89,23.16-83.72,26.5,71.59-14.43,48.34-22.12,47.49-22.4,46-18.81,55.87-54.34,55.87-84.23,0-42.89-14.1-73.06-35.82-88.23-25.62-17.88-67-3-103-3-4.47,0-9-.22-13.63-.6,28.05.69,80.05-8.61,80.05-19.14s-27.22-23.49-54.06-28.48c35.35,2,94.55,13.26,115.8,52.29C402.16,213.58,396.08,314.24,369.21,336.81Z" style="opacity: 0.1; transform-origin: 314.79px 240.27px;" class="animable" id="elmefc2qp1gvm"></path></g><g id="elz4b107k1lvd"><g style="opacity: 0.5; transform-origin: 152.512px 152.962px;" class="animable" id="elz7isxnfnnwd"><path d="M145.6,158.94c.21,1.25-1.33,2.56-3.44,2.93s-4-.37-4.22-1.62,1.32-2.57,3.44-2.93S145.38,157.68,145.6,158.94Z" style="fill: rgb(255, 255, 255); transform-origin: 141.769px 159.596px;" id="elk0l50u5h0p" class="animable"></path><path d="M167,147.77c.78,3.16-2.89,6.79-8.21,8.11s-10.27-.17-11.06-3.33,2.9-6.79,8.22-8.11S166.25,144.61,167,147.77Z" style="fill: rgb(255, 255, 255); transform-origin: 157.364px 150.16px;" id="elf02x2otrt" class="animable"></path></g></g><path d="M388.85,256.69c0,42.9-20.25,97.44-138.85,97.44s-138.84-54.54-138.84-97.44,14.1-73.07,35.82-88.24c25.62-17.88,67-3,103-3s77.41-14.89,103,3C374.75,183.62,388.85,213.79,388.85,256.69Z" style="fill: rgb(38, 50, 56); transform-origin: 250.005px 256.884px;" id="elfrolwyhdpdl" class="animable"></path><path d="M388.19,269.6c-.07.69-.15,1.39-.24,2.08-2.39,19.13-10.14,39-29.32,54.43-11.66,9.39-27.54,17.14-49,22.09a246.36,246.36,0,0,1-45.22,5.64q-6.94.29-14.39.29-8.59,0-16.5-.38l-.7,0h-.11s0,0,0,0c-.52-.88-1-1.76-1.53-2.66a89.57,89.57,0,0,1-4.76-10.14c-.54-1.37-1-2.75-1.52-4.13-.16-.44-.3-.88-.44-1.32s-.28-.88-.41-1.33c-.27-.89-.53-1.78-.76-2.66-.1-.33-.18-.65-.26-1-.27-1-.51-2-.73-3.06l-.27-1.27a.32.32,0,0,1,0-.14c-.15-.74-.29-1.48-.42-2.23s-.26-1.49-.36-2.25a.45.45,0,0,1,0-.16c-.09-.52-.15-1-.21-1.54s-.13-1.08-.2-1.62c-.18-1.68-.33-3.38-.41-5.06,0-.67-.06-1.35-.08-2l0-1.13c0-.48,0-1,0-1.47,0-.71,0-1.42,0-2.12,0-.51,0-1,.05-1.52,0-.26,0-.51,0-.76.06-1.21.14-2.41.26-3.61l.09-1c.06-.6.14-1.19.21-1.78s.18-1.42.29-2.14c.2-1.42.45-2.84.73-4.26a88.46,88.46,0,0,1,117.94-65.72l2,.77c.4.15.78.32,1.16.49s.89.36,1.33.55l.57.26c.66.29,1.3.59,1.94.9a.65.65,0,0,1,.17.08c.51.24,1,.48,1.51.74l1,.5c.67.35,1.33.71,2,1.07s1.44.8,2.14,1.22c.09,0,.18.1.27.15l2,1.24,2.16,1.41,1,.66c2.1,1.44,4.13,3,6.11,4.62.38.31.75.63,1.12.95s.76.65,1.12,1,.75.65,1.11,1l.15.14a88.33,88.33,0,0,1,17.6,22.51C386.94,267.13,387.58,268.36,388.19,269.6Z" style="fill: rgb(219, 219, 219); transform-origin: 304.27px 287.068px;" id="elwwamiaco6ea" class="animable"></path><path d="M226.38,340.92c4-4.16,12.21-11.86,26.14-19.38,16.86-9.11,63.73-21.36,84.83-34.25,29.69-18.11,32.19-35.24,31.32-43.91a88.45,88.45,0,0,0-28.82-17.71c-1.48,9.1-7.53,37.58-57.47,59.86-25.78,11.47-51.68,7.28-60.47,5.86A87.94,87.94,0,0,0,226.38,340.92Z" style="fill: rgb(199, 199, 199); transform-origin: 294.511px 283.295px;" id="el02p8v9aye2xm" class="animable"></path><path d="M233.26,353.66l.24.09-.7,0c.14,0,.3,0,.45-.06Z" style="fill: rgb(199, 199, 199); transform-origin: 233.15px 353.705px;" id="elyzw5u36rlrh" class="animable"></path><path d="M388,271.68c-2.39,19.13-10.14,39-29.32,54.43a105.91,105.91,0,0,0-21.94,7.17,202.08,202.08,0,0,0-27.08,14.92,246.36,246.36,0,0,1-45.22,5.64c8-2.26,17.46-6.34,28.32-13.19s23.07-16.45,36.78-29.76C363.34,278,381.22,272.43,388,271.68Z" style="fill: rgb(199, 199, 199); transform-origin: 326.22px 312.76px;" id="elzz70ffs5qcp" class="animable"></path><path d="M312.91,257.33c1.89,3.45,7.48,4,12.49,1.26s7.54-7.77,5.65-11.22-7.49-4-12.5-1.25S311,253.89,312.91,257.33Z" style="fill: rgb(166, 166, 166); transform-origin: 321.975px 252.351px;" id="el1w15gaeaufc" class="animable"></path><path d="M338.42,261.33c1.06,1.94,4.36,2.18,7.37.53s4.58-4.57,3.51-6.51-4.37-2.17-7.37-.52S337.35,259.39,338.42,261.33Z" style="fill: rgb(166, 166, 166); transform-origin: 343.861px 258.343px;" id="elpr8l8417qlq" class="animable"></path><polygon points="201.33 327.2 205.53 327.98 206.47 332.4 207.41 327.98 211.6 327.2 207.42 326.18 206.47 322 205.51 326.18 201.33 327.2" style="fill: rgb(255, 255, 255); transform-origin: 206.465px 327.2px;" id="elpq65mbz0ls" class="animable"></polygon><polygon points="165.24 311.82 167.59 312.26 168.11 314.73 168.64 312.26 170.98 311.82 168.65 311.25 168.11 308.92 167.58 311.25 165.24 311.82" style="fill: rgb(255, 255, 255); transform-origin: 168.11px 311.825px;" id="el7bcoe39k24g" class="animable"></polygon><polygon points="267.74 191.61 270.08 192.05 270.61 194.52 271.13 192.05 273.48 191.61 271.14 191.04 270.61 188.71 270.07 191.04 267.74 191.61" style="fill: rgb(255, 255, 255); transform-origin: 270.61px 191.615px;" id="elz9ot18pdolk" class="animable"></polygon><polygon points="374.52 244.27 376.87 244.7 377.39 247.18 377.91 244.7 380.26 244.27 377.92 243.7 377.39 241.36 376.86 243.7 374.52 244.27" style="fill: rgb(255, 255, 255); transform-origin: 377.39px 244.27px;" id="elrklhwz1eqoa" class="animable"></polygon><path d="M312.28,201.94a.68.68,0,0,1,0,1.36A.68.68,0,0,1,312.28,201.94Z" style="fill: rgb(255, 255, 255); transform-origin: 312.28px 202.62px;" id="elaoo8z9ukl4s" class="animable"></path><path d="M197.34,193.47a.48.48,0,0,1,0,1A.48.48,0,0,1,197.34,193.47Z" style="fill: rgb(255, 255, 255); transform-origin: 197.34px 193.97px;" id="el2hfvnu9rw6k" class="animable"></path><polygon points="242.87 207.43 247.06 208.2 248 212.63 248.94 208.2 253.13 207.43 248.96 206.4 248 202.23 247.04 206.4 242.87 207.43" style="fill: rgb(255, 255, 255); transform-origin: 248px 207.43px;" id="el7sxxy3vlas7" class="animable"></polygon><polygon points="348 227.14 352.2 227.91 353.13 232.34 354.07 227.91 358.27 227.13 354.09 226.11 353.13 221.94 352.18 226.11 348 227.14" style="fill: rgb(255, 255, 255); transform-origin: 353.135px 227.14px;" id="elaz99ua2m3vg" class="animable"></polygon><polygon points="133.28 250.47 135.63 250.9 136.15 253.37 136.67 250.9 139.02 250.46 136.68 249.89 136.15 247.56 135.62 249.89 133.28 250.47" style="fill: rgb(255, 255, 255); transform-origin: 136.15px 250.465px;" id="elasftfno8cu" class="animable"></polygon><path d="M161.83,226.77a.68.68,0,0,1,0,1.36A.68.68,0,0,1,161.83,226.77Z" style="fill: rgb(255, 255, 255); transform-origin: 161.83px 227.45px;" id="eluemhbswubof" class="animable"></path><path d="M118.75,226.09a.68.68,0,0,1,0,1.36A.68.68,0,0,1,118.75,226.09Z" style="fill: rgb(255, 255, 255); transform-origin: 118.75px 226.77px;" id="elwnf27bu1o4l" class="animable"></path><path d="M165.9,172.48a.68.68,0,0,1,0,1.36A.68.68,0,0,1,165.9,172.48Z" style="fill: rgb(255, 255, 255); transform-origin: 165.9px 173.16px;" id="elniuzzywa1k" class="animable"></path><path d="M349.31,187.4a1.31,1.31,0,0,1,0,2.61A1.31,1.31,0,0,1,349.31,187.4Z" style="fill: rgb(255, 255, 255); transform-origin: 349.31px 188.705px;" id="elzapfyvyq5id" class="animable"></path><path d="M168.11,298.24a1.31,1.31,0,0,1,0,2.61A1.31,1.31,0,0,1,168.11,298.24Z" style="fill: rgb(255, 255, 255); transform-origin: 168.11px 299.545px;" id="eljen6zuanfpd" class="animable"></path><polygon points="215.69 170.94 218.03 171.37 218.56 173.84 219.08 171.37 221.43 170.94 219.09 170.37 218.56 168.03 218.02 170.37 215.69 170.94" style="fill: rgb(255, 255, 255); transform-origin: 218.56px 170.935px;" id="elcgwg05hvwtl" class="animable"></polygon><polygon points="215.69 272.18 218.03 272.62 218.56 275.09 219.08 272.62 221.43 272.18 219.09 271.61 218.56 269.28 218.02 271.61 215.69 272.18" style="fill: rgb(255, 255, 255); transform-origin: 218.56px 272.185px;" id="el00e04snth2xli" class="animable"></polygon><path d="M147.44,285.72a.68.68,0,0,1,0,1.36A.68.68,0,0,1,147.44,285.72Z" style="fill: rgb(255, 255, 255); transform-origin: 147.44px 286.4px;" id="elvuglylliw9" class="animable"></path><path d="M227.15,231.47a.48.48,0,0,1,0,1A.48.48,0,0,1,227.15,231.47Z" style="fill: rgb(255, 255, 255); transform-origin: 227.15px 231.97px;" id="elx0md1qcva6" class="animable"></path><g id="elb359wcuny35"><g style="opacity: 0.1; transform-origin: 247.605px 257.02px;" class="animable" id="el5eufgopxy3n"><path d="M290.42,161.85A1225.36,1225.36,0,0,1,121,301.31c-7.51-14.52-9.79-30.22-9.79-44.62q0-5.66.32-11a1198.92,1198.92,0,0,0,105.8-82.88c11,1.37,22.09,2.66,32.72,2.66C263.11,165.46,276.92,163.49,290.42,161.85Z" style="fill: rgb(255, 255, 255); transform-origin: 200.815px 231.58px;" id="el6af7vifb1p3" class="animable"></path><path d="M376.05,306.6c-6.2,9.94-15.13,19.14-27.82,26.75Q362.41,320.1,376.05,306.6Z" style="fill: rgb(255, 255, 255); transform-origin: 362.14px 319.975px;" id="eldzpyaysydfs" class="animable"></path><path d="M371.63,188A1263.13,1263.13,0,0,1,192.86,348.75,161.31,161.31,0,0,1,171,342.44,1252.2,1252.2,0,0,0,360.61,174.65,74.29,74.29,0,0,1,371.63,188Z" style="fill: rgb(255, 255, 255); transform-origin: 271.315px 261.7px;" id="eljk9z0jdj6zm" class="animable"></path><path d="M384,216.75A1281,1281,0,0,1,235.35,353.83h0c-1.61-.07-3.2-.14-4.78-.23A1277.36,1277.36,0,0,0,383.07,213.36C383.42,214.47,383.74,215.6,384,216.75Z" style="fill: rgb(255, 255, 255); transform-origin: 307.285px 283.595px;" id="elswrhxy4h3h" class="animable"></path><path d="M305.94,160.21A1228.67,1228.67,0,0,1,126.3,310.14c-.6-.85-1.18-1.71-1.72-2.57A1227.08,1227.08,0,0,0,301.39,160.62C302.92,160.46,304.43,160.33,305.94,160.21Z" style="fill: rgb(255, 255, 255); transform-origin: 215.26px 235.175px;" id="el1mh5xqubn9y" class="animable"></path></g></g><rect x="89.76" y="209.23" width="13.43" height="66.51" style="fill: #C9184A; transform-origin: 96.475px 242.485px;" id="elzdrt5o3tl2" class="animable"></rect><g id="elp3q5nkne9s"><polygon points="93.35 209.23 103.2 209.23 103.2 275.74 99.44 275.74 93.35 209.23" style="opacity: 0.1; transform-origin: 98.275px 242.485px;" class="animable" id="elw8d96rbh3p"></polygon></g><rect x="79.91" y="289.5" width="9.85" height="38.43" style="fill: #C9184A; transform-origin: 84.835px 308.715px;" id="elvdnb5l4p3g" class="animable"></rect><g id="elzu0b5nztda"><polygon points="82.54 289.5 89.76 289.5 89.76 327.94 87 327.94 82.54 289.5" style="opacity: 0.1; transform-origin: 86.15px 308.72px;" class="animable" id="ellb26i0lwfis"></polygon></g><rect x="78.48" y="209.23" width="11.28" height="66.51" style="fill: #C9184A; transform-origin: 84.12px 242.485px;" id="el7a6pgjebc3g" class="animable"></rect><g id="elccesq92fvbs"><polygon points="89.76 275.74 86.65 275.74 82.78 209.23 89.76 209.23 89.76 275.74" style="opacity: 0.1; transform-origin: 86.27px 242.485px;" class="animable" id="eleha4dxz6z0o"></polygon></g><rect x="89.76" y="275.73" width="13.43" height="65.97" style="fill: rgb(55, 71, 79); transform-origin: 96.475px 308.715px;" id="elke0obsf3cx" class="animable"></rect><g id="elm3wkv7y4u5b"><polygon points="103.2 341.71 99.49 341.71 94.88 275.74 103.2 275.74 103.2 341.71" style="opacity: 0.1; transform-origin: 99.04px 308.725px;" class="animable" id="elm46nhnnbqji"></polygon></g><path d="M78.15,235h.33a0,0,0,0,1,0,0v33.49a0,0,0,0,1,0,0h-.33a4.32,4.32,0,0,1-4.32-4.32V239.31A4.32,4.32,0,0,1,78.15,235Z" style="fill: #C9184A; transform-origin: 76.155px 251.745px;" id="elax861hevhm" class="animable"></path><g id="el9ebau57283g"><path d="M78.48,235v33.49a3.9,3.9,0,0,1-1-.11L76.2,235.59A4.54,4.54,0,0,1,78.48,235Z" style="opacity: 0.1; transform-origin: 77.34px 251.745px;" class="animable" id="eloao2lgwih9"></path></g><path d="M77.67,300.85h2.24a0,0,0,0,1,0,0v15.74a0,0,0,0,1,0,0H77.67a3.84,3.84,0,0,1-3.84-3.84v-8.05A3.84,3.84,0,0,1,77.67,300.85Z" style="fill: rgb(69, 90, 100); transform-origin: 76.87px 308.72px;" id="elh9avgt2dkfk" class="animable"></path><g id="eliutl79wjrk"><rect x="396.8" y="209.23" width="13.43" height="66.51" style="fill: #C9184A; transform-origin: 403.515px 242.485px; transform: rotate(180deg);" class="animable" id="elunt31ul88pf"></rect></g><g id="elj8tm7jmg51"><polygon points="406.65 209.23 396.8 209.23 396.8 275.74 400.56 275.74 406.65 209.23" style="opacity: 0.1; transform-origin: 401.725px 242.485px;" class="animable" id="elystd6e8szyk"></polygon></g><g id="elrnfgt0gck8d"><rect x="410.24" y="289.5" width="9.85" height="38.43" style="fill: #C9184A; transform-origin: 415.165px 308.715px; transform: rotate(180deg);" class="animable" id="el5klsn0a5s1i"></rect></g><g id="elb5jxrjl6e7b"><polygon points="417.46 289.5 410.24 289.5 410.24 327.94 413 327.94 417.46 289.5" style="opacity: 0.1; transform-origin: 413.85px 308.72px;" class="animable" id="eln5rgmvdbw2g"></polygon></g><g id="elc5sm3yushvs"><rect x="410.24" y="209.23" width="11.28" height="66.51" style="fill: #C9184A; transform-origin: 415.88px 242.485px; transform: rotate(180deg);" class="animable" id="elqlyuuynadla"></rect></g><g id="elmzjtssvekd"><polygon points="410.24 275.74 413.35 275.74 417.22 209.23 410.24 209.23 410.24 275.74" style="opacity: 0.1; transform-origin: 413.73px 242.485px;" class="animable" id="ely6tpprmyggf"></polygon></g><g id="el4y3wb9wwdho"><rect x="396.8" y="275.73" width="13.43" height="65.97" style="fill: rgb(55, 71, 79); transform-origin: 403.515px 308.715px; transform: rotate(180deg);" class="animable" id="els0dlhc0hj7"></rect></g><g id="elbwiqy3u4xfd"><polygon points="396.8 341.71 400.51 341.71 405.12 275.74 396.8 275.74 396.8 341.71" style="opacity: 0.1; transform-origin: 400.96px 308.725px;" class="animable" id="el87xp6tm5e4f"></polygon></g><g id="el52s91ouugn9"><path d="M425.84,235h.33a0,0,0,0,1,0,0v33.49a0,0,0,0,1,0,0h-.33a4.32,4.32,0,0,1-4.32-4.32V239.31a4.32,4.32,0,0,1,4.32-4.32Z" style="fill: #C9184A; transform-origin: 423.845px 251.74px; transform: rotate(180deg);" class="animable" id="el6mjhnain0aw"></path></g><g id="elhefvp17qf0s"><path d="M421.52,235v33.49a3.9,3.9,0,0,0,1-.11l1.31-32.78A4.54,4.54,0,0,0,421.52,235Z" style="opacity: 0.1; transform-origin: 422.675px 251.745px;" class="animable" id="elo9ubv5wb28"></path></g><g id="elepta33oilht"><path d="M423.93,300.85h2.24a0,0,0,0,1,0,0v15.74a0,0,0,0,1,0,0h-2.24a3.84,3.84,0,0,1-3.84-3.84v-8.05A3.84,3.84,0,0,1,423.93,300.85Z" style="fill: rgb(69, 90, 100); transform-origin: 423.13px 308.72px; transform: rotate(180deg);" class="animable" id="ell69l1jabrs"></path></g></g><defs>     <filter id="active" height="200%">         <feMorphology in="SourceAlpha" result="DILATED" operator="dilate" radius="2"></feMorphology>                <feFlood flood-color="#32DFEC" flood-opacity="1" result="PINK"></feFlood>        <feComposite in="PINK" in2="DILATED" operator="in" result="OUTLINE"></feComposite>        <feMerge>            <feMergeNode in="OUTLINE"></feMergeNode>            <feMergeNode in="SourceGraphic"></feMergeNode>        </feMerge>    </filter>    <filter id="hover" height="200%">        <feMorphology in="SourceAlpha" result="DILATED" operator="dilate" radius="2"></feMorphology>                <feFlood flood-color="#ff0000" flood-opacity="0.5" result="PINK"></feFlood>        <feComposite in="PINK" in2="DILATED" operator="in" result="OUTLINE"></feComposite>        <feMerge>            <feMergeNode in="OUTLINE"></feMergeNode>            <feMergeNode in="SourceGraphic"></feMergeNode>        </feMerge>            <feColorMatrix type="matrix" values="0   0   0   0   0                0   1   0   0   0                0   0   0   0   0                0   0   0   1   0 "></feColorMatrix>    </filter></defs></svg>